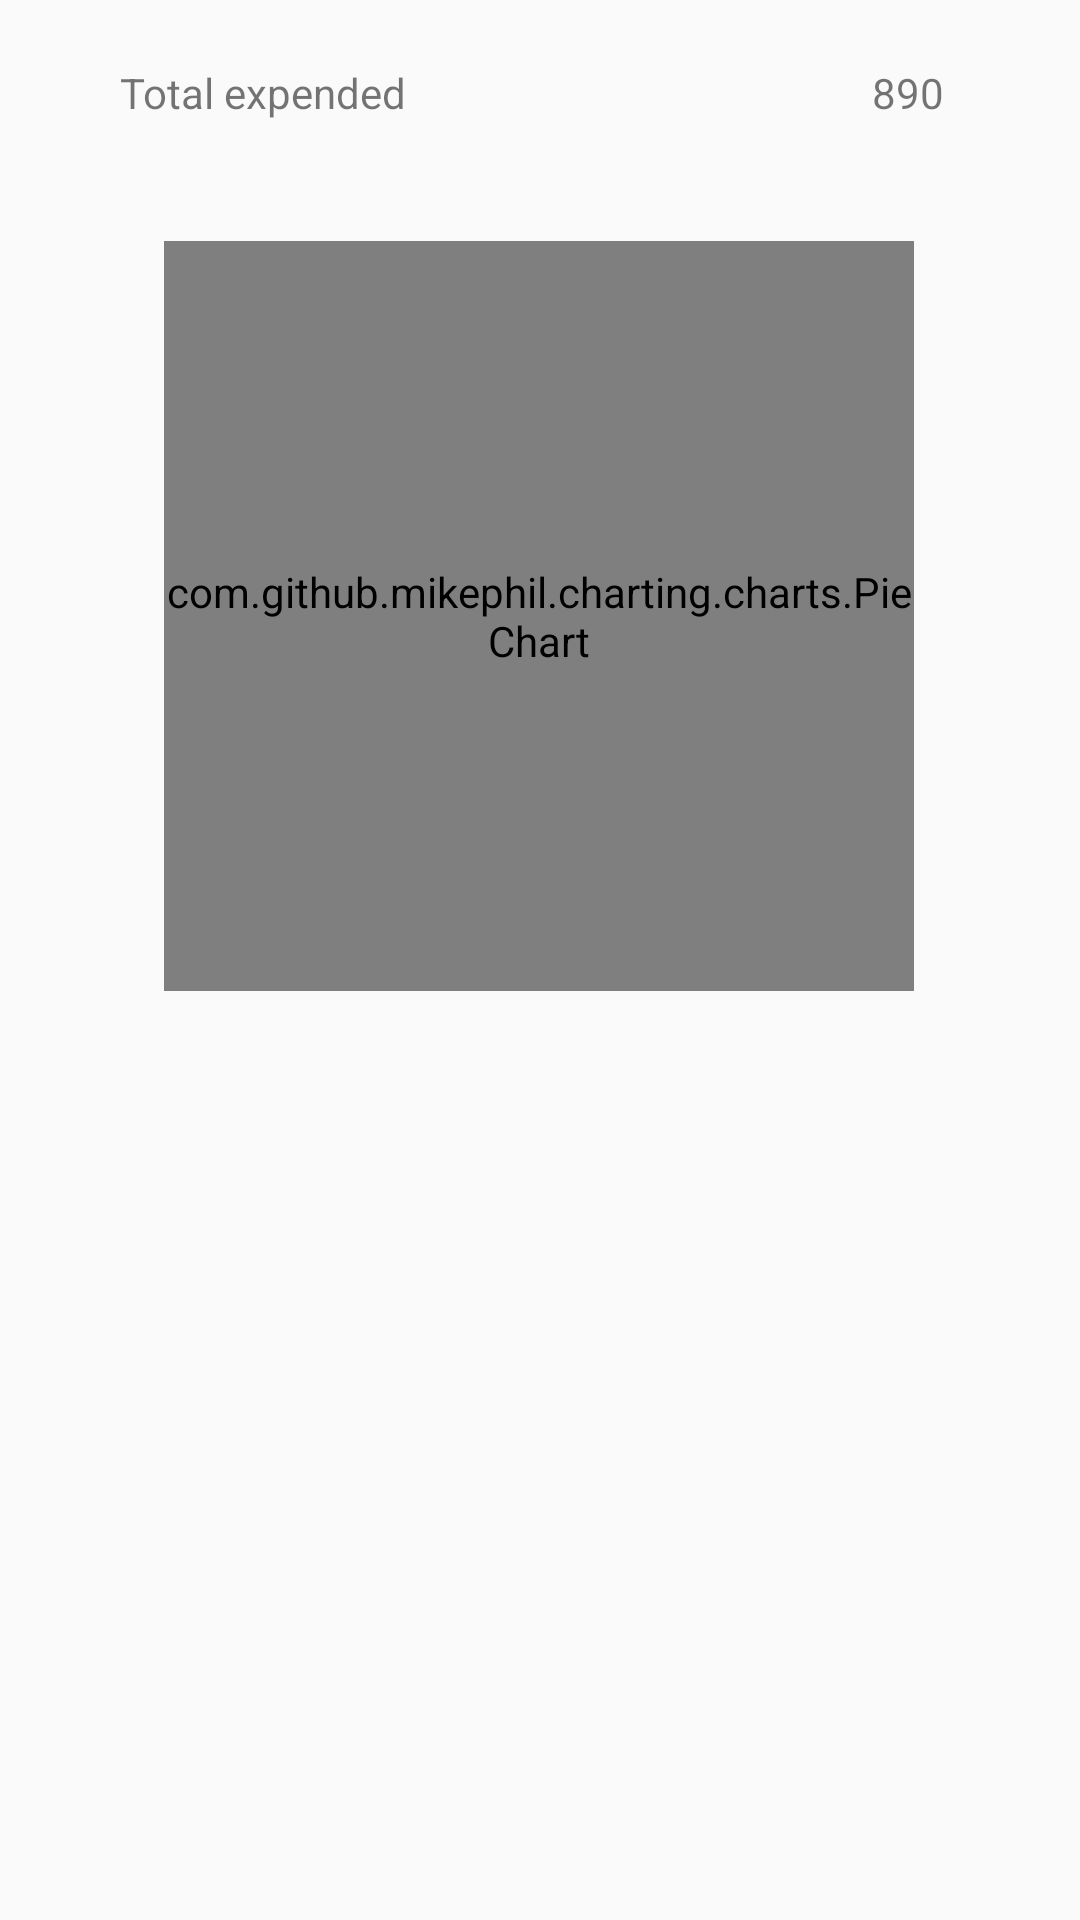

Produce the Android XML layout that renders to this screen, including the resource entries it uses.
<!-- AndroidManifest.xml: application theme AppTheme -->
<!-- res/layout/fragment_expenses_adapter.xml -->
<?xml version="1.0" encoding="utf-8"?>
<androidx.core.widget.NestedScrollView
    xmlns:android="http://schemas.android.com/apk/res/android"
    xmlns:app="http://schemas.android.com/apk/res-auto"
    android:layout_width="match_parent"
    android:layout_height="match_parent">


<androidx.constraintlayout.widget.ConstraintLayout
    android:layout_width="match_parent"
    android:layout_height="match_parent">


    <TextView
        android:id="@+id/expenses_total"
        android:layout_width="wrap_content"
        android:layout_height="wrap_content"
        android:layout_marginLeft="20dp"
        android:text="Total expended"
        app:layout_constraintBottom_toBottomOf="parent"
        app:layout_constraintEnd_toEndOf="parent"
        app:layout_constraintHorizontal_bias="0.082"
        app:layout_constraintStart_toStartOf="parent"
        app:layout_constraintTop_toTopOf="parent"
        app:layout_constraintVertical_bias="0.06" />

    <TextView
        android:id="@+id/expenses_total_nr"
        android:layout_width="wrap_content"
        android:layout_height="wrap_content"
        android:layout_marginRight="20dp"
        android:text="890"
        app:layout_constraintBottom_toBottomOf="@+id/expenses_total"
        app:layout_constraintHorizontal_bias="0.86"
        app:layout_constraintLeft_toRightOf="@id/expenses_total"
        app:layout_constraintRight_toRightOf="parent"
        app:layout_constraintTop_toTopOf="@+id/expenses_total"
        app:layout_constraintVertical_bias="0.154" />

    <com.github.mikephil.charting.charts.PieChart
        android:id="@+id/expenses_chart"
        android:layout_width="250dp"
        android:layout_height="250dp"
        android:layout_marginTop="40dp"
        app:layout_constraintEnd_toEndOf="parent"
        app:layout_constraintHorizontal_bias="0.497"
        app:layout_constraintStart_toStartOf="parent"
        app:layout_constraintTop_toBottomOf="@id/expenses_total" />

    <androidx.recyclerview.widget.RecyclerView
        android:id="@+id/expenses_recycler_view"
        android:layout_width="match_parent"
        android:layout_height="wrap_content"
        android:layout_marginTop="44dp"
        android:layout_marginLeft="10dp"
        android:layout_marginRight="10dp"
        app:layout_constraintBottom_toBottomOf="parent"
        app:layout_constraintEnd_toEndOf="parent"
        app:layout_constraintStart_toStartOf="parent"
        app:layout_constraintTop_toBottomOf="@id/expenses_chart" />


</androidx.constraintlayout.widget.ConstraintLayout>
</androidx.core.widget.NestedScrollView>
<!-- resources referenced by this layout -->
<resources>
  <style name="AppTheme" parent="Theme.AppCompat.Light.NoActionBar">
          
          <item name="colorPrimary">@color/colorPrimary</item>
          <item name="colorPrimaryDark">@color/colorPrimaryDark</item>
          <item name="colorAccent">@color/colorAccent</item>
  
      </style>
  <color name="colorPrimary">#1AA972</color>
  <color name="colorPrimaryDark">#00574B</color>
  <color name="colorAccent">#F57314</color>
</resources>
